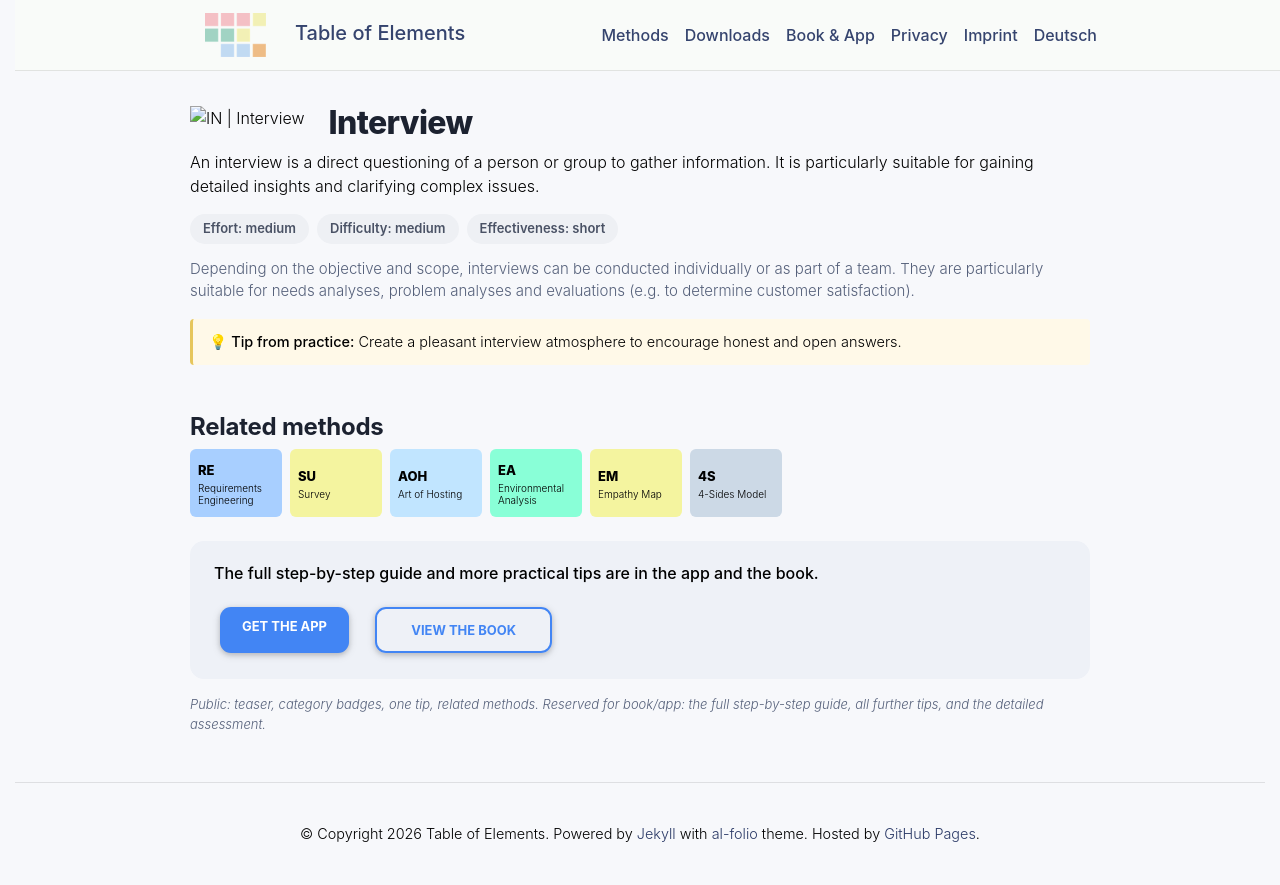

repository: table-of-elements/table-of-elements.github.io · page: en/elements/IN/index.html · generator: jekyll

---
lang: en
layout: default
permalink: /en/elements/IN/
subtitle: "Interview"
title: "IN | Interview"
description: "An interview is a direct questioning of a person or group to gather information. It is particularly suitable for gaining detailed insights and clarifying complex issues."
og_image: /assets/img/elements/en/IN.og.png
---

{% include figure.liquid loading="eager" path="assets/img/elements/en/IN.card.png" class="img-fluid" width="300" height="300" alt="IN | Interview" %}

# Interview

An interview is a direct questioning of a person or group to gather information. It is particularly suitable for gaining detailed insights and clarifying complex issues.
